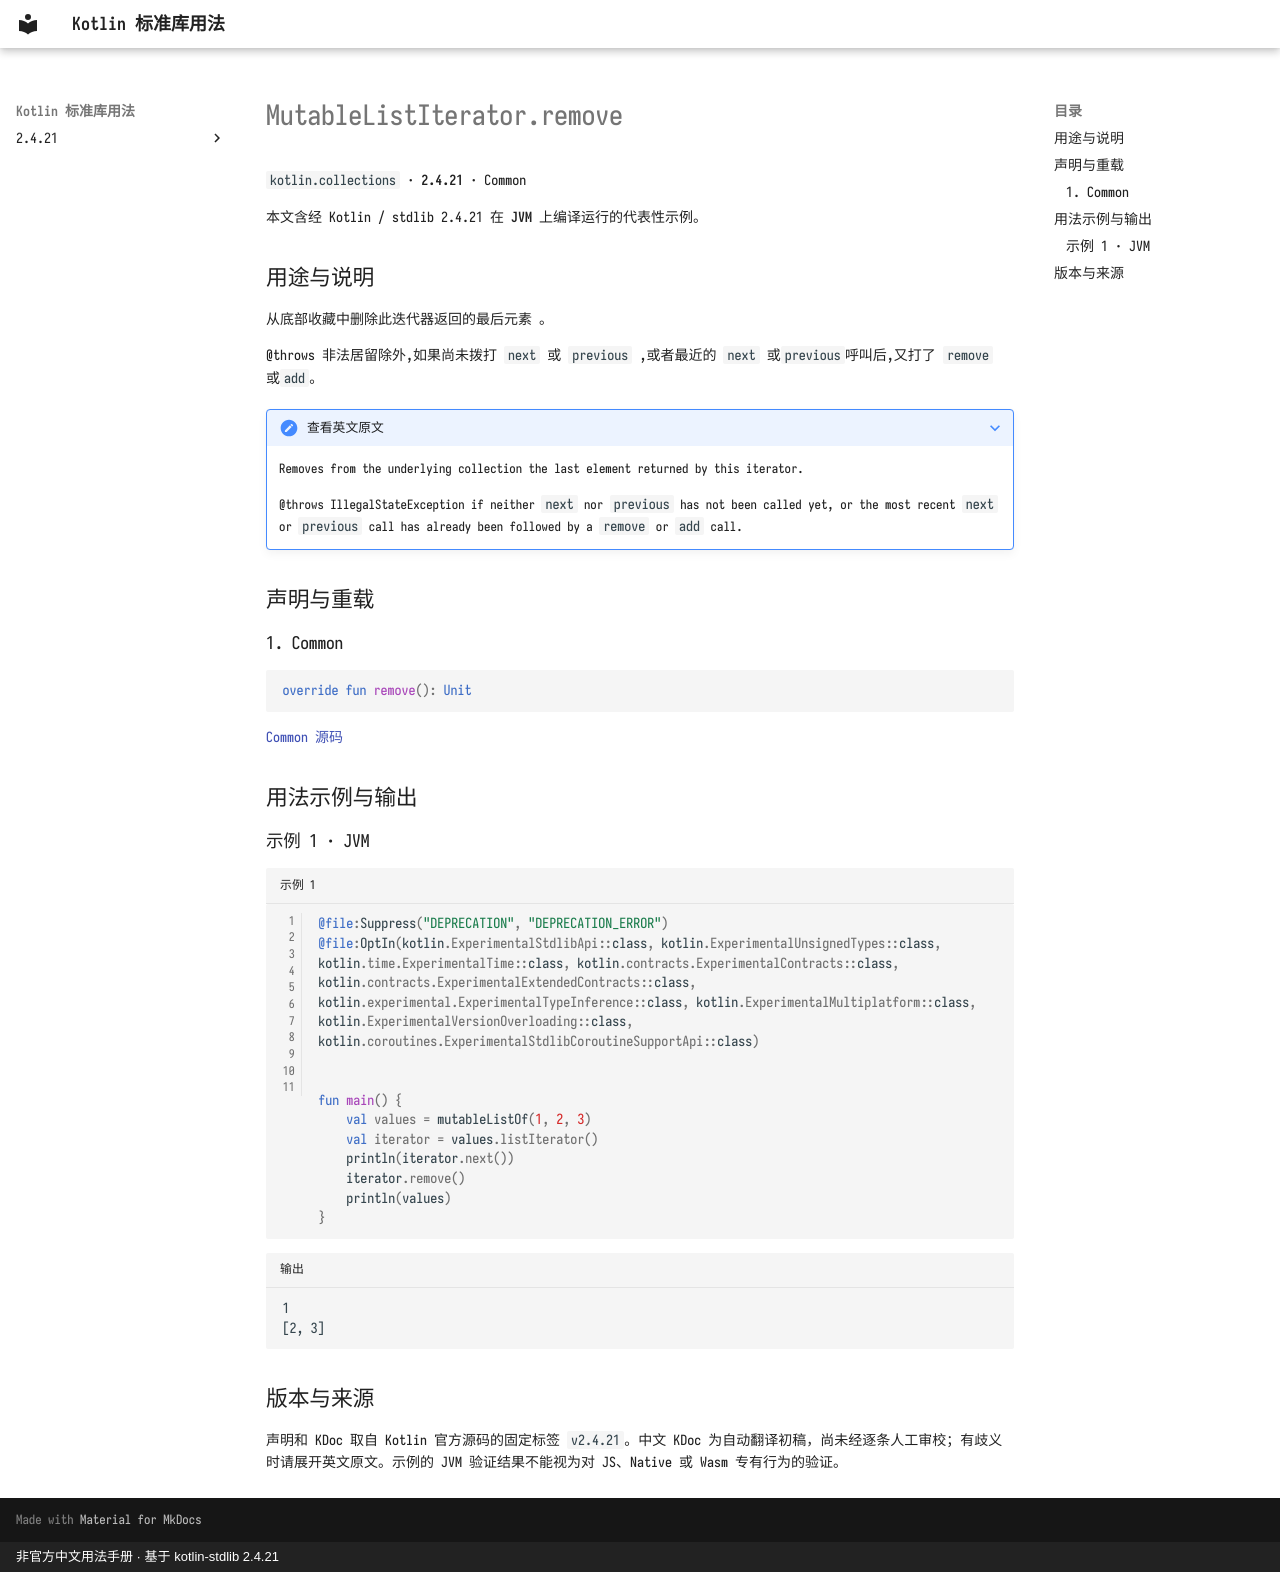

repository: oooooooko/kotlin-stdlib-docs · page: zh/api/kotlin.collections/mutablelistiterator-remove--cd1da504/index.html · generator: mkdocs · copyright: 非官方中文用法手册 · 基于 kotlin-stdlib 2.4.21

# MutableListIterator.remove

`kotlin.collections` · **2.4.21** · Common

本文含经 Kotlin / stdlib 2.4.21 在 **JVM** 上编译运行的代表性示例。

## 用途与说明

从底部收藏中删除此迭代器返回的最后元素 。

@throws 非法居留除外,如果尚未拨打 `next` 或 `previous` ,或者最近的 `next` 或`previous`呼叫后,又打了 `remove` 或`add`。

??? note "查看英文原文"

    Removes from the underlying collection the last element returned by this iterator.
    
    @throws IllegalStateException if neither `next` nor `previous` has not been called yet,
    or the most recent `next` or `previous` call has already been followed by a `remove` or `add` call.

## 声明与重载

### 1. Common

```kotlin
override fun remove(): Unit
```

[Common 源码](https://github.com/JetBrains/kotlin/blob/v2.4.21/libraries/stdlib/src/kotlin/Iterator.kt#L88)

## 用法示例与输出

### 示例 1 · JVM

```kotlin title="示例 1" linenums="1"
@file:Suppress("DEPRECATION", "DEPRECATION_ERROR")
@file:OptIn(kotlin.ExperimentalStdlibApi::class, kotlin.ExperimentalUnsignedTypes::class, kotlin.time.ExperimentalTime::class, kotlin.contracts.ExperimentalContracts::class, kotlin.contracts.ExperimentalExtendedContracts::class, kotlin.experimental.ExperimentalTypeInference::class, kotlin.ExperimentalMultiplatform::class, kotlin.ExperimentalVersionOverloading::class, kotlin.coroutines.ExperimentalStdlibCoroutineSupportApi::class)


fun main() {
    val values = mutableListOf(1, 2, 3)
    val iterator = values.listIterator()
    println(iterator.next())
    iterator.remove()
    println(values)
}
```

```text title="输出"
1
[2, 3]
```

## 版本与来源

声明和 KDoc 取自 Kotlin 官方源码的固定标签 `v2.4.21`。中文 KDoc 为自动翻译初稿，尚未经逐条人工审校；有歧义时请展开英文原文。示例的 JVM 验证结果不能视为对 JS、Native 或 Wasm 专有行为的验证。
